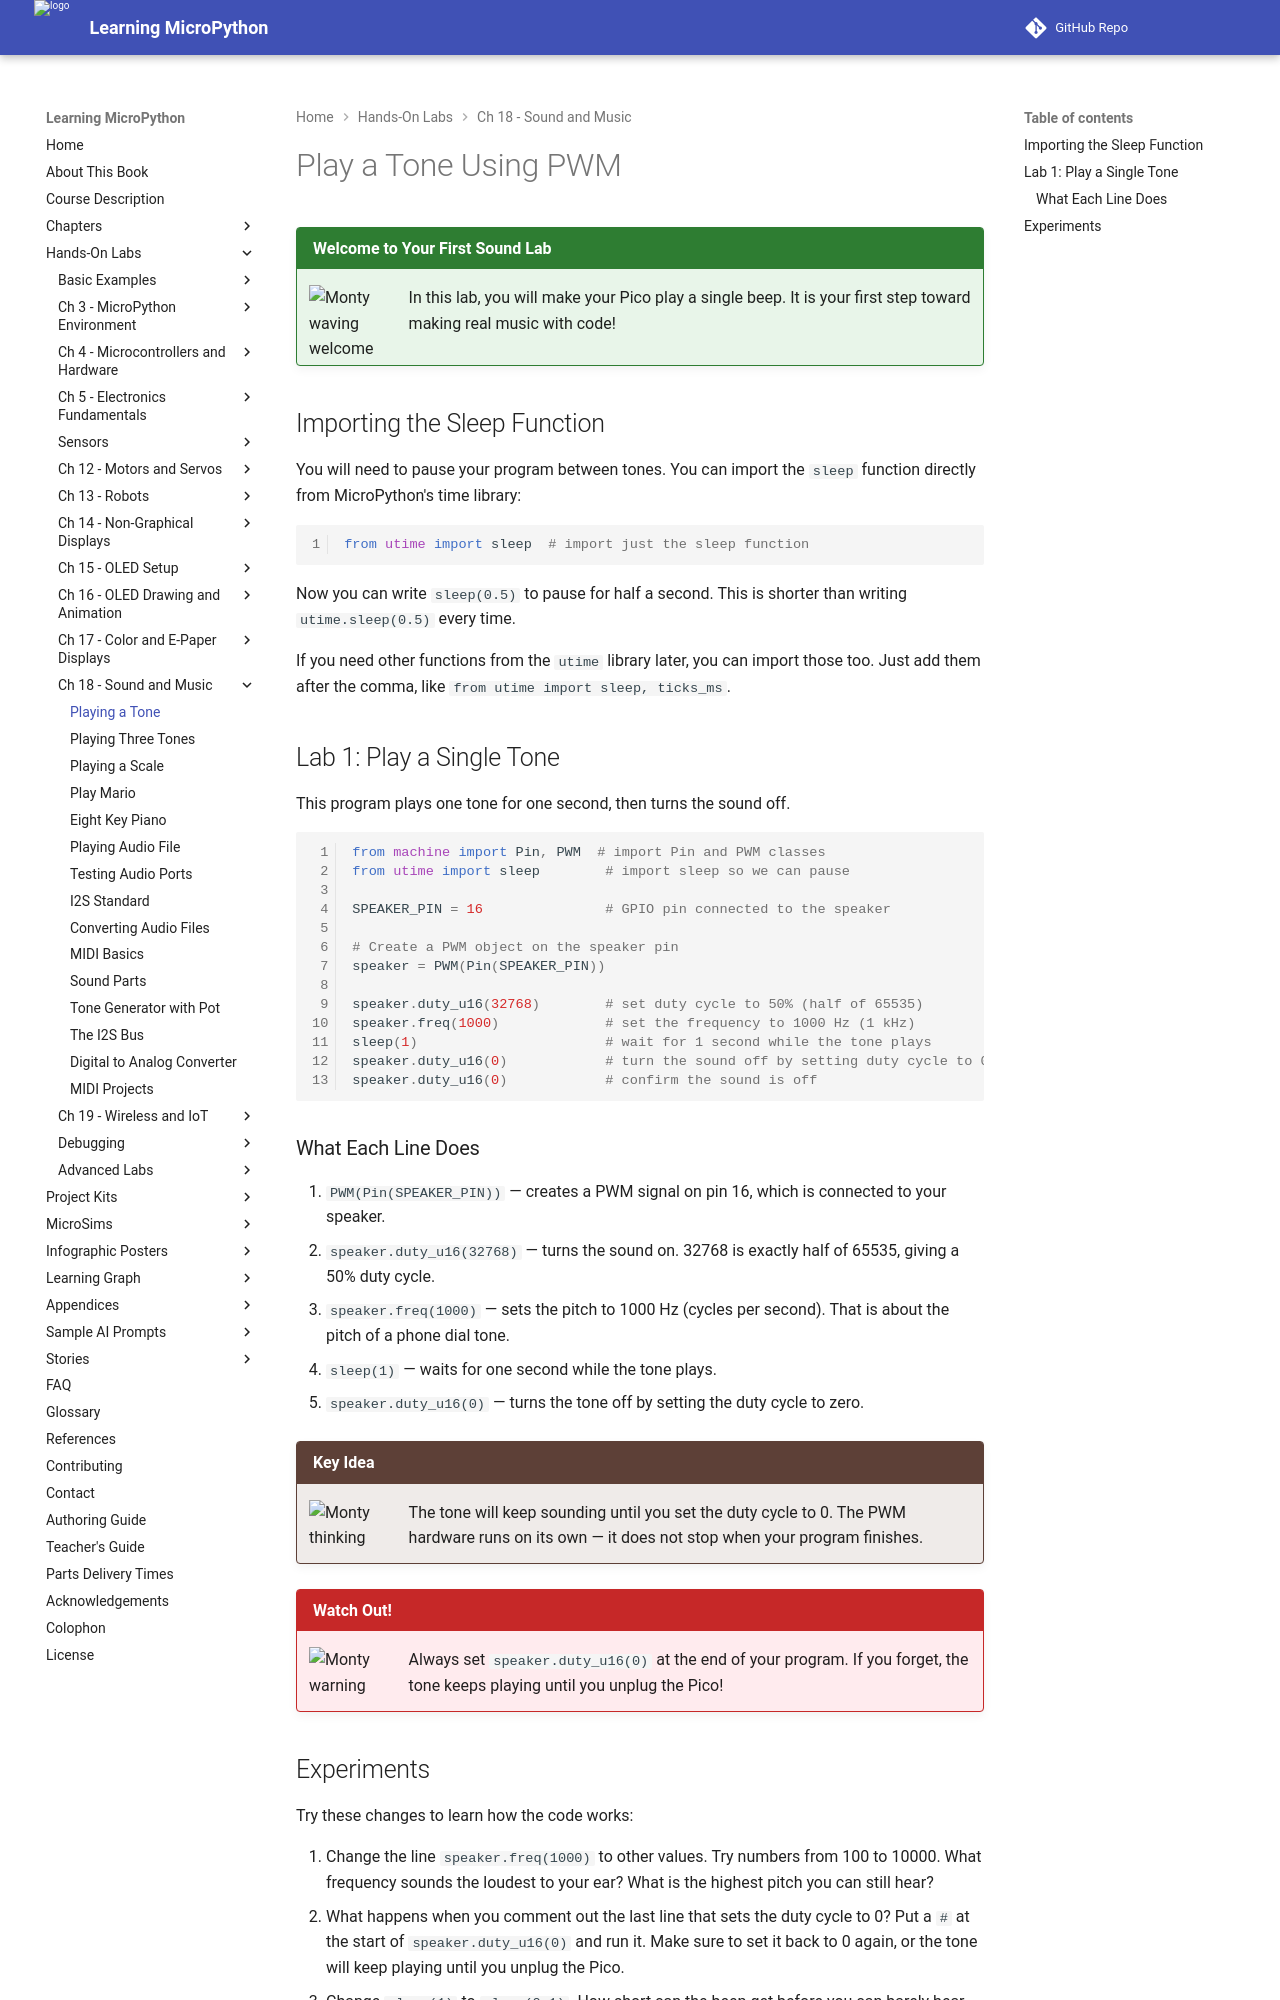

repository: dmccreary/learning-micropython · page: hands-on-labs/18-sound-music-audio/02-play-tone/index.html · generator: mkdocs

# Play a Tone Using PWM

!!! mascot-welcome "Welcome to Your First Sound Lab"
    ![Monty waving welcome](../../img/mascot/welcome.png){ class="mascot-admonition-img" }
    In this lab, you will make your Pico play a single beep. It is your first step toward making real music with code!

## Importing the Sleep Function

You will need to pause your program between tones. You can import the `sleep` function directly from MicroPython's time library:

```python
from utime import sleep  # import just the sleep function
```

Now you can write `sleep(0.5)` to pause for half a second. This is shorter than writing `utime.sleep(0.5)` every time.

If you need other functions from the `utime` library later, you can import those too. Just add them after the comma, like `from utime import sleep, ticks_ms`.

## Lab 1: Play a Single Tone

This program plays one tone for one second, then turns the sound off.

```python
from machine import Pin, PWM  # import Pin and PWM classes
from utime import sleep        # import sleep so we can pause

SPEAKER_PIN = 16               # GPIO pin connected to the speaker

# Create a PWM object on the speaker pin
speaker = PWM(Pin(SPEAKER_PIN))

speaker.duty_u16(32768)        # set duty cycle to 50% (half of 65535)
speaker.freq(1000)             # set the frequency to 1000 Hz (1 kHz)
sleep(1)                       # wait for 1 second while the tone plays
speaker.duty_u16(0)            # turn the sound off by setting duty cycle to 0
speaker.duty_u16(0)            # confirm the sound is off
```

### What Each Line Does

1. `PWM(Pin(SPEAKER_PIN))` — creates a PWM signal on pin 16, which is connected to your speaker.
2. `speaker.duty_u16(32768)` — turns the sound on. 32768 is exactly half of 65535, giving a 50% duty cycle.
3. `speaker.freq(1000)` — sets the pitch to 1000 Hz (cycles per second). That is about the pitch of a phone dial tone.
4. `sleep(1)` — waits for one second while the tone plays.
5. `speaker.duty_u16(0)` — turns the tone off by setting the duty cycle to zero.

!!! mascot-thinking "Key Idea"
    ![Monty thinking](../../img/mascot/thinking.png){ class="mascot-admonition-img" }
    The tone will keep sounding until you set the duty cycle to 0. The PWM hardware runs on its own — it does not stop when your program finishes.

!!! mascot-warning "Watch Out!"
    ![Monty warning](../../img/mascot/warning.png){ class="mascot-admonition-img" }
    Always set `speaker.duty_u16(0)` at the end of your program. If you forget, the tone keeps playing until you unplug the Pico!
